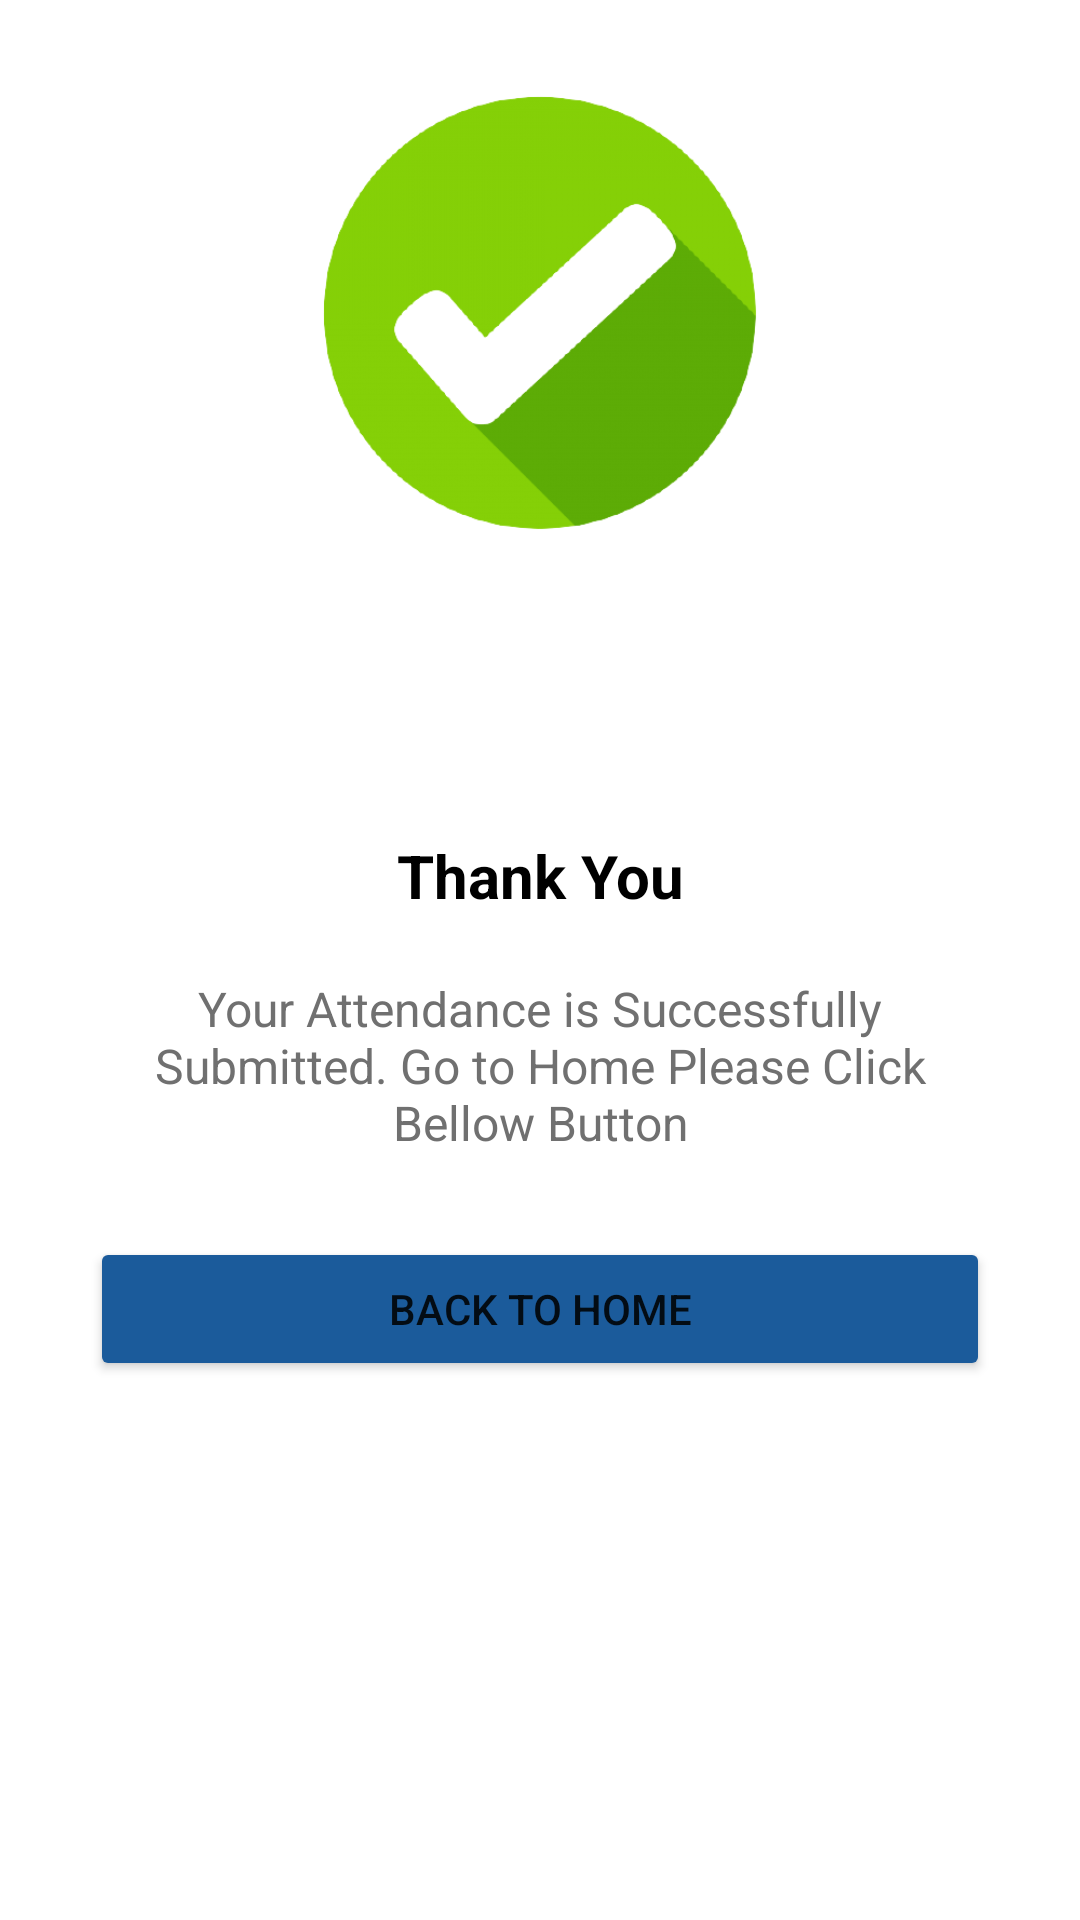

Produce the Android XML layout that renders to this screen, including the resource entries it uses.
<!-- AndroidManifest.xml: application theme Theme.LibraryApp -->
<!-- res/layout/confirm_fragment.xml -->
<?xml version="1.0" encoding="utf-8"?>
<FrameLayout xmlns:android="http://schemas.android.com/apk/res/android"
    xmlns:app="http://schemas.android.com/apk/res-auto"
    xmlns:tools="http://schemas.android.com/tools"
    android:id="@+id/fragment_container"
    android:layout_width="match_parent"
    android:layout_height="match_parent"
    tools:context="com.example.LibraryApp.Screens.ConfirmFragment">

    <LinearLayout
        android:layout_width="match_parent"
        android:layout_height="wrap_content"
        android:orientation="vertical"
        android:paddingLeft="30dp"
        android:paddingRight="30dp">

        <ImageView
            android:id="@+id/imageView2"
            android:layout_width="wrap_content"
            android:layout_height="348dp"
            android:padding="60dp"
            android:layout_marginTop="-70dp"
            android:src="@drawable/check" />

        <TextView
            android:id="@+id/textView4"
            android:layout_width="match_parent"
            android:layout_height="wrap_content"
            android:text="Thank You"
            android:textSize="20dp"
            android:textStyle="bold"
            android:textAlignment="center"
            android:textColor="@color/titleColor"
            />

        <TextView
            android:id="@+id/textView5"
            android:layout_width="match_parent"
            android:layout_height="77dp"
            android:layout_marginTop="20dp"
            android:text="Your Attendance is Successfully Submitted. Go to Home
Please Click Bellow Button"
            android:textAlignment="center"
            android:textColor="#707070"
            android:textSize="16dp" />

        <Button
            android:id="@+id/backToHomeButton"
            android:layout_width="match_parent"
            android:layout_height="wrap_content"
            android:layout_marginTop="10dp"
            android:backgroundTint="@color/purple_700"
            android:text="Back To Home" />

    </LinearLayout>

</FrameLayout>
<!-- resources referenced by this layout -->
<resources>
  <color name="purple_700">#1b5b9b</color>
  <color name="titleColor">#000</color>
  <!-- drawable check: png bitmap (drawable-v24, 30432 bytes) -->
  <style name="Theme.LibraryApp" parent="Theme.MaterialComponents.DayNight.NoActionBar">
          
          <item name="colorPrimary">@color/dark_green</item>
          <item name="colorPrimaryVariant">@color/purple_700</item>
          <item name="colorOnPrimary">@color/white</item>
          
          <item name="colorSecondary">@color/teal_200</item>
          <item name="colorSecondaryVariant">@color/teal_700</item>
          <item name="colorOnSecondary">@color/black</item>
          
          <item name="android:statusBarColor" tools:targetApi="l">?attr/colorPrimaryVariant</item>
          
      </style>
  <color name="dark_green">#3db44c</color>
  <color name="white">#FFFFFFFF</color>
  <color name="teal_200">#FF03DAC5</color>
  <color name="teal_700">#FF018786</color>
  <color name="black">#FF000000</color>
</resources>
